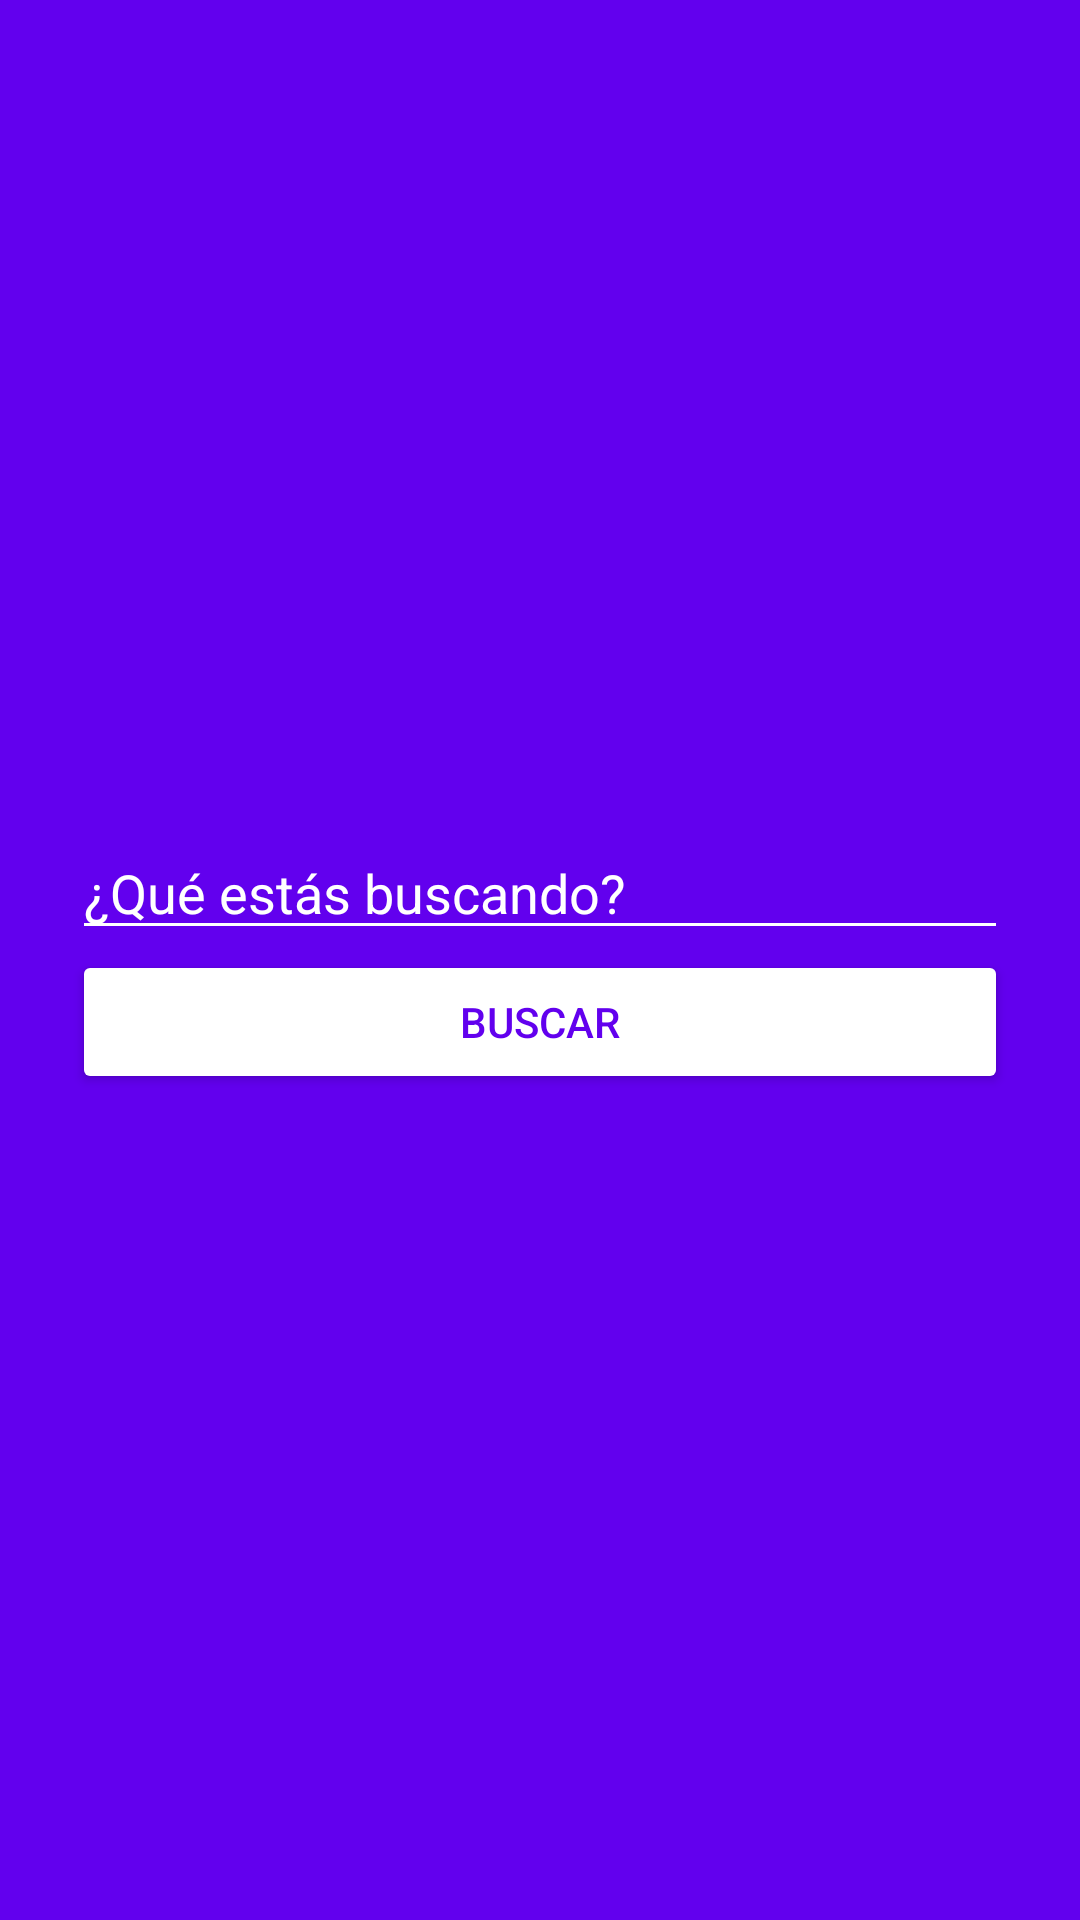

Here is an Android app screen rendered from its layout file. Give the layout XML and the strings, colors and styles it references.
<!-- AndroidManifest.xml: application theme Theme.MeliChallenge -->
<!-- res/layout/fragment_welcome.xml -->
<?xml version="1.0" encoding="utf-8"?>
<layout xmlns:android="http://schemas.android.com/apk/res/android"
    xmlns:tools="http://schemas.android.com/tools"
    xmlns:app="http://schemas.android.com/apk/res-auto">

    <androidx.constraintlayout.widget.ConstraintLayout
        android:layout_width="match_parent"
        android:layout_height="match_parent"
        android:background="@color/design_default_color_primary">

        <EditText
            android:id="@+id/search_edit_text"
            android:layout_width="match_parent"
            android:layout_height="wrap_content"
            style="@style/PrimaryEditText"
            app:layout_constraintVertical_chainStyle="packed"
            android:layout_marginHorizontal="@dimen/default_horizontal_margin"
            android:hint="@string/query_hint"
            app:layout_constraintBottom_toTopOf="@id/search_button"
            app:layout_constraintTop_toTopOf="parent"
            app:layout_constraintEnd_toEndOf="parent"
            app:layout_constraintStart_toStartOf="parent"/>

        <Button
            android:id="@+id/search_button"
            android:layout_width="match_parent"
            android:layout_height="wrap_content"
            style="@style/PrimaryButton"
            android:layout_marginHorizontal="@dimen/default_horizontal_margin"
            android:text="@string/search_text"
            app:layout_constraintTop_toBottomOf="@id/search_edit_text"
            app:layout_constraintStart_toStartOf="@id/search_edit_text"
            app:layout_constraintEnd_toEndOf="@id/search_edit_text"
            app:layout_constraintBottom_toBottomOf="parent"/>

    </androidx.constraintlayout.widget.ConstraintLayout>
</layout>
<!-- resources referenced by this layout -->
<resources>
  <dimen name="default_horizontal_margin">24dp</dimen>
  <string name="query_hint">¿Qué estás buscando?</string>
  <string name="search_text">Buscar</string>
  <style name="PrimaryButton">
          <item name="backgroundTint">@color/white</item>
          <item name="android:textColor">@color/design_default_color_primary</item>
      </style>
  <style name="PrimaryEditText">
          <item name="android:textColor">@color/white</item>
          <item name="android:textColorHint">@color/white</item>
          <item name="backgroundTint">@color/white</item>
      </style>
  <style name="Theme.MeliChallenge" parent="Theme.MaterialComponents.DayNight.DarkActionBar">
          
          <item name="colorPrimary">@color/purple_500</item>
          <item name="colorPrimaryVariant">@color/purple_700</item>
          <item name="colorOnPrimary">@color/white</item>
          
          <item name="colorSecondary">@color/teal_200</item>
          <item name="colorSecondaryVariant">@color/teal_700</item>
          <item name="colorOnSecondary">@color/black</item>
          
          <item name="android:statusBarColor" tools:targetApi="l">?attr/colorPrimaryVariant</item>
          
      </style>
  <!-- not gathered from this repository: default colours our renderer supplied (Android Studio template values) -->
  <color name="purple_500">#FF6200EE</color>
  <color name="purple_700">#FF3700B3</color>
  <color name="teal_200">#FF03DAC5</color>
  <color name="teal_700">#FF018786</color>
  <color name="black">#FF000000</color>
  <color name="white">#FFFFFFFF</color>
</resources>
